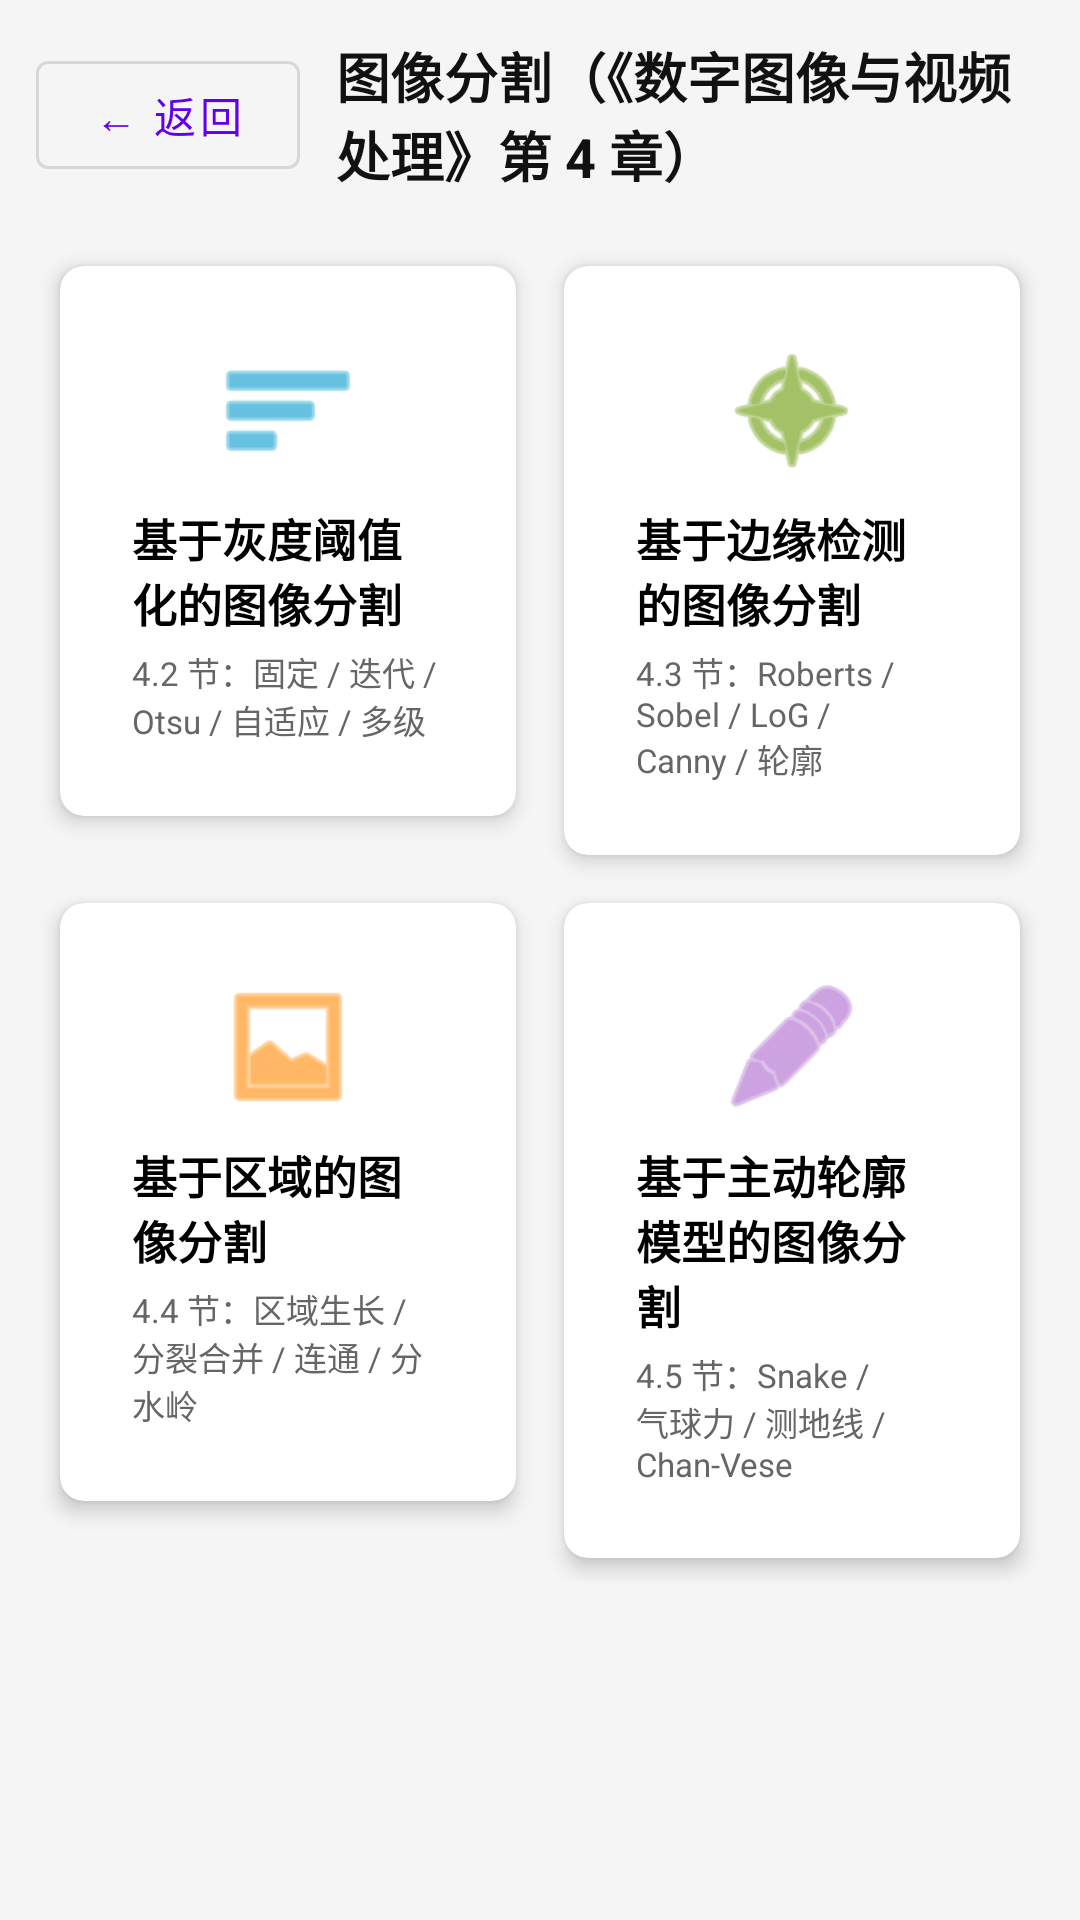

This screen was rendered from an Android layout file. Write that file and the resources it references.
<!-- AndroidManifest.xml: application theme Theme.OpencvProcessing -->
<!-- res/layout/fragment_segmentation_layout.xml -->
<?xml version="1.0" encoding="utf-8"?>
<androidx.core.widget.NestedScrollView xmlns:android="http://schemas.android.com/apk/res/android"
    xmlns:app="http://schemas.android.com/apk/res-auto"
    xmlns:tools="http://schemas.android.com/tools"
    android:layout_width="match_parent"
    android:layout_height="match_parent"
    android:background="#F5F5F5">

    <LinearLayout
        android:layout_width="match_parent"
        android:layout_height="wrap_content"
        android:orientation="vertical"
        android:padding="12dp">

        
        
        <LinearLayout
            android:layout_width="match_parent"
            android:layout_height="wrap_content"
            android:gravity="center_vertical"
            android:orientation="horizontal">

            <com.google.android.material.button.MaterialButton
                android:id="@+id/btn_back"
                style="@style/Widget.MaterialComponents.Button.OutlinedButton"
                android:layout_width="wrap_content"
                android:layout_height="wrap_content"
                android:text="@string/common_back"
                android:textAllCaps="false" />

            <TextView
                android:layout_width="0dp"
                android:layout_height="wrap_content"
                android:layout_marginStart="12dp"
                android:layout_weight="1"
                android:text="@string/seg_menu_title"
                android:textColor="#111111"
                android:textSize="18sp"
                android:textStyle="bold" />
        </LinearLayout>

        <GridLayout
            android:layout_width="match_parent"
            android:layout_height="wrap_content"
            android:layout_marginTop="16dp"
            android:columnCount="2"
            android:alignmentMode="alignMargins">

            
            
            <com.google.android.material.card.MaterialCardView
                android:layout_width="0dp"
                android:layout_height="wrap_content"
                android:layout_columnWeight="1"
                android:layout_margin="8dp"
                app:cardCornerRadius="8dp"
                app:cardElevation="4dp">

                <LinearLayout
                    android:id="@+id/btn_seg_threshold"
                    android:layout_width="match_parent"
                    android:layout_height="match_parent"
                    android:gravity="center"
                    android:orientation="vertical"
                    android:padding="24dp"
                    android:clickable="true"
                    android:focusable="true"
                    android:background="?attr/selectableItemBackground">

                    <ImageView
                        android:layout_width="48dp"
                        android:layout_height="48dp"
                        android:src="@android:drawable/ic_menu_sort_by_size"
                        android:contentDescription="@string/seg_card_threshold_desc"
                        app:tint="@android:color/holo_blue_dark" />

                    <TextView
                        android:layout_width="wrap_content"
                        android:layout_height="wrap_content"
                        android:layout_marginTop="8dp"
                        android:text="@string/seg_card_threshold"
                        android:textColor="#000000"
                        android:textSize="15sp"
                        android:textStyle="bold" />

                    <TextView
                        android:layout_width="wrap_content"
                        android:layout_height="wrap_content"
                        android:layout_marginTop="4dp"
                        android:text="@string/seg_card_threshold_sub"
                        android:textColor="#666666"
                        android:textSize="11sp" />
                </LinearLayout>
            </com.google.android.material.card.MaterialCardView>

            
            
            <com.google.android.material.card.MaterialCardView
                android:layout_width="0dp"
                android:layout_height="wrap_content"
                android:layout_columnWeight="1"
                android:layout_margin="8dp"
                app:cardCornerRadius="8dp"
                app:cardElevation="4dp">

                <LinearLayout
                    android:id="@+id/btn_seg_edge"
                    android:layout_width="match_parent"
                    android:layout_height="match_parent"
                    android:gravity="center"
                    android:orientation="vertical"
                    android:padding="24dp"
                    android:clickable="true"
                    android:focusable="true"
                    android:background="?attr/selectableItemBackground">

                    <ImageView
                        android:layout_width="48dp"
                        android:layout_height="48dp"
                        android:src="@android:drawable/ic_menu_compass"
                        android:contentDescription="@string/seg_card_edge_desc"
                        app:tint="@android:color/holo_green_dark" />

                    <TextView
                        android:layout_width="wrap_content"
                        android:layout_height="wrap_content"
                        android:layout_marginTop="8dp"
                        android:text="@string/seg_card_edge"
                        android:textColor="#000000"
                        android:textSize="15sp"
                        android:textStyle="bold" />

                    <TextView
                        android:layout_width="wrap_content"
                        android:layout_height="wrap_content"
                        android:layout_marginTop="4dp"
                        android:text="@string/seg_card_edge_sub"
                        android:textColor="#666666"
                        android:textSize="11sp" />
                </LinearLayout>
            </com.google.android.material.card.MaterialCardView>

            
            
            <com.google.android.material.card.MaterialCardView
                android:layout_width="0dp"
                android:layout_height="wrap_content"
                android:layout_columnWeight="1"
                android:layout_margin="8dp"
                app:cardCornerRadius="8dp"
                app:cardElevation="4dp">

                <LinearLayout
                    android:id="@+id/btn_seg_region"
                    android:layout_width="match_parent"
                    android:layout_height="match_parent"
                    android:gravity="center"
                    android:orientation="vertical"
                    android:padding="24dp"
                    android:clickable="true"
                    android:focusable="true"
                    android:background="?attr/selectableItemBackground">

                    <ImageView
                        android:layout_width="48dp"
                        android:layout_height="48dp"
                        android:src="@android:drawable/ic_menu_gallery"
                        android:contentDescription="@string/seg_card_region_desc"
                        app:tint="@android:color/holo_orange_dark" />

                    <TextView
                        android:layout_width="wrap_content"
                        android:layout_height="wrap_content"
                        android:layout_marginTop="8dp"
                        android:text="@string/seg_card_region"
                        android:textColor="#000000"
                        android:textSize="15sp"
                        android:textStyle="bold" />

                    <TextView
                        android:layout_width="wrap_content"
                        android:layout_height="wrap_content"
                        android:layout_marginTop="4dp"
                        android:text="@string/seg_card_region_sub"
                        android:textColor="#666666"
                        android:textSize="11sp" />
                </LinearLayout>
            </com.google.android.material.card.MaterialCardView>

            
            
            <com.google.android.material.card.MaterialCardView
                android:layout_width="0dp"
                android:layout_height="wrap_content"
                android:layout_columnWeight="1"
                android:layout_margin="8dp"
                app:cardCornerRadius="8dp"
                app:cardElevation="4dp">

                <LinearLayout
                    android:id="@+id/btn_seg_contour"
                    android:layout_width="match_parent"
                    android:layout_height="match_parent"
                    android:gravity="center"
                    android:orientation="vertical"
                    android:padding="24dp"
                    android:clickable="true"
                    android:focusable="true"
                    android:background="?attr/selectableItemBackground">

                    <ImageView
                        android:layout_width="48dp"
                        android:layout_height="48dp"
                        android:src="@android:drawable/ic_menu_edit"
                        android:contentDescription="@string/seg_card_contour_desc"
                        app:tint="@android:color/holo_purple" />

                    <TextView
                        android:layout_width="wrap_content"
                        android:layout_height="wrap_content"
                        android:layout_marginTop="8dp"
                        android:text="@string/seg_card_contour"
                        android:textColor="#000000"
                        android:textSize="15sp"
                        android:textStyle="bold" />

                    <TextView
                        android:layout_width="wrap_content"
                        android:layout_height="wrap_content"
                        android:layout_marginTop="4dp"
                        android:text="@string/seg_card_contour_sub"
                        android:textColor="#666666"
                        android:textSize="11sp" />
                </LinearLayout>
            </com.google.android.material.card.MaterialCardView>

        </GridLayout>
    </LinearLayout>
</androidx.core.widget.NestedScrollView>
<!-- resources referenced by this layout -->
<resources>
  <string name="common_back">← 返回</string>
  <string name="seg_card_contour">基于主动轮廓模型的图像分割</string>
  <string name="seg_card_contour_desc">基于主动轮廓模型的图像分割</string>
  <string name="seg_card_contour_sub">4.5 节：Snake / 气球力 / 测地线 / Chan-Vese</string>
  <string name="seg_card_edge">基于边缘检测的图像分割</string>
  <string name="seg_card_edge_desc">基于边缘检测的图像分割</string>
  <string name="seg_card_edge_sub">4.3 节：Roberts / Sobel / LoG / Canny / 轮廓</string>
  <string name="seg_card_region">基于区域的图像分割</string>
  <string name="seg_card_region_desc">基于区域的图像分割</string>
  <string name="seg_card_region_sub">4.4 节：区域生长 / 分裂合并 / 连通 / 分水岭</string>
  <string name="seg_card_threshold">基于灰度阈值化的图像分割</string>
  <string name="seg_card_threshold_desc">基于灰度阈值化的图像分割</string>
  <string name="seg_card_threshold_sub">4.2 节：固定 / 迭代 / Otsu / 自适应 / 多级</string>
  <string name="seg_menu_title">图像分割（《数字图像与视频处理》第 4 章）</string>
  <style name="Theme.OpencvProcessing" parent="Theme.MaterialComponents.DayNight.DarkActionBar">
          
          <item name="colorPrimary">@color/purple_500</item>
          <item name="colorPrimaryVariant">@color/purple_700</item>
          <item name="colorOnPrimary">@color/white</item>
          
          <item name="colorSecondary">@color/teal_200</item>
          <item name="colorSecondaryVariant">@color/teal_700</item>
          <item name="colorOnSecondary">@color/black</item>
          
          <item name="android:statusBarColor">?attr/colorPrimaryVariant</item>
          
      </style>
  <color name="purple_500">#FF6200EE</color>
  <color name="purple_700">#FF3700B3</color>
  <color name="white">#FFFFFFFF</color>
  <color name="teal_200">#FF03DAC5</color>
  <color name="teal_700">#FF018786</color>
  <color name="black">#FF000000</color>
</resources>
